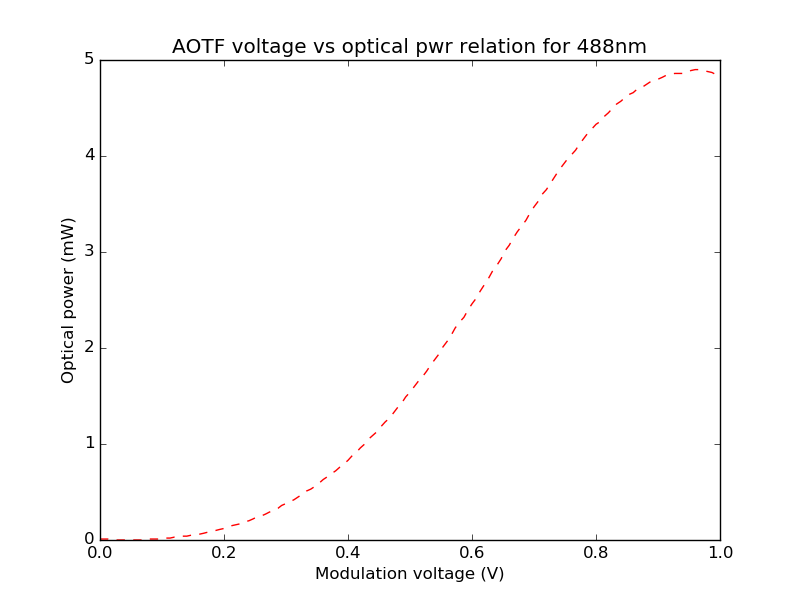

Source data for this figure (header and first rows):
V, Power meter readings (mW)
0.0, 0.01
0.007, 0.01
0.013, 0.01
0.02, 0.0
0.027, 0.0
0.033, 0.0
0.04, 0.0
0.047, 0.0
0.053, 0.0
0.06, 0.0
0.067, 0.0
0.073, 0.0
0.08, 0.01
0.087, 0.01
0.093, 0.01
0.1, 0.01
0.107, 0.02
0.113, 0.02
0.12, 0.03
0.127, 0.03
0.133, 0.04
0.14, 0.04
0.147, 0.05
0.153, 0.06
0.16, 0.06
0.167, 0.07
0.173, 0.08
0.18, 0.09
0.187, 0.1
0.193, 0.11
0.2, 0.12
0.207, 0.13
0.213, 0.15
0.22, 0.16
0.227, 0.17
0.233, 0.19
0.24, 0.2
0.247, 0.22
0.253, 0.24
0.26, 0.25
0.267, 0.27
0.273, 0.29
0.28, 0.31
0.287, 0.33
0.293, 0.36
0.3, 0.38
0.307, 0.4
0.313, 0.42
0.32, 0.45
0.327, 0.48
0.333, 0.51
0.34, 0.53
0.347, 0.56
0.353, 0.59
0.36, 0.63
0.367, 0.66
0.373, 0.69
0.38, 0.72
0.387, 0.76
0.393, 0.79
... 90 more rows
